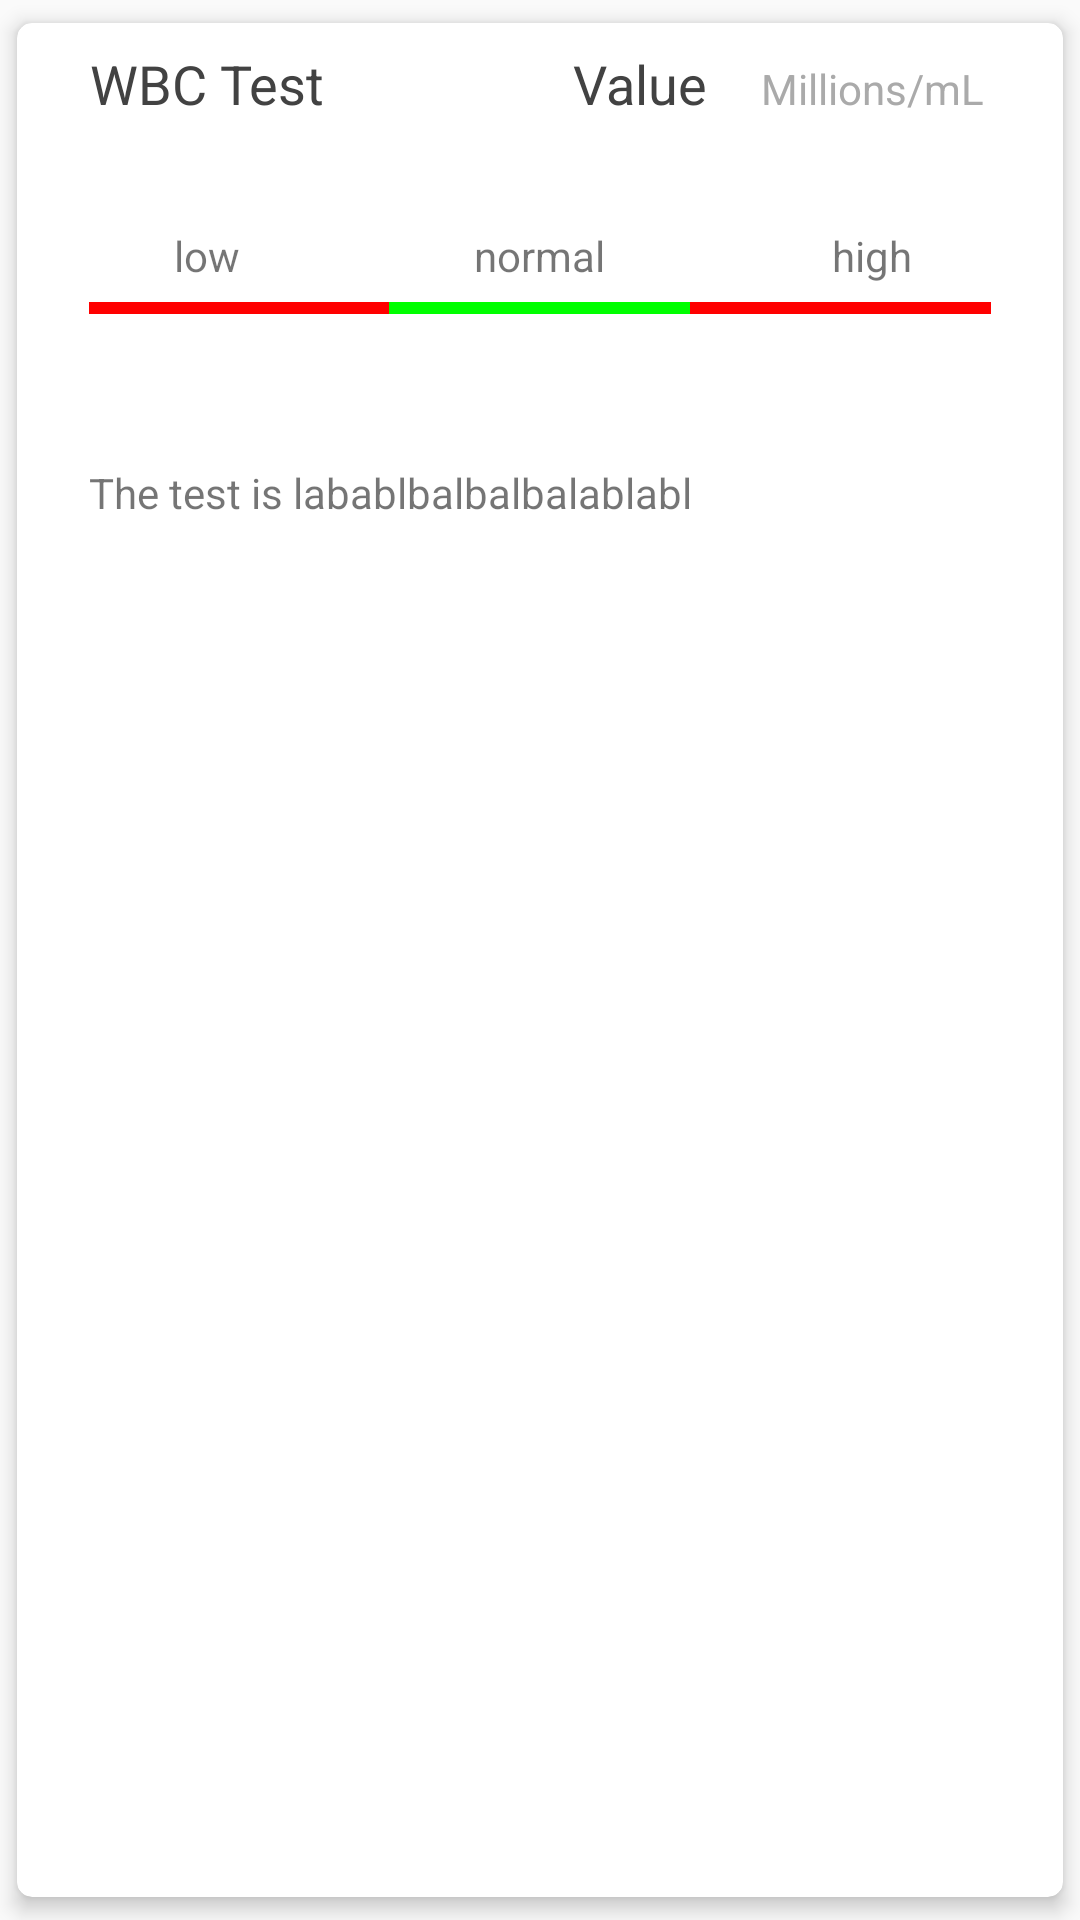

This screen was rendered from an Android layout file. Write that file and the resources it references.
<!-- AndroidManifest.xml: application theme AppTheme -->
<!-- res/layout/result_data_card.xml -->
<?xml version="1.0" encoding="utf-8"?>
<android.support.v7.widget.CardView xmlns:android="http://schemas.android.com/apk/res/android"
    xmlns:card_view="http://schemas.android.com/apk/res-auto"
    android:layout_width="match_parent"
    android:layout_height="wrap_content"
    xmlns:app="http://schemas.android.com/tools"
    android:layout_margin="8dp"
    android:clickable="true"
    android:focusable="true"
    android:foreground="?android:attr/selectableItemBackground"
    card_view:cardElevation="4dp"
    card_view:cardUseCompatPadding="true"
    card_view:cardCornerRadius="5dp">
    <LinearLayout
        android:layout_width="match_parent"
        android:layout_height="wrap_content"

        android:layout_margin="8dp"
        android:orientation="vertical">

    <LinearLayout
        android:layout_width="match_parent"
        android:layout_height="50dp"
        android:orientation="horizontal">

            <TextView
                android:text="WBC Test"
                android:gravity="center"
                android:layout_width="0dp"
                android:layout_height="wrap_content"
                android:layout_weight="1"
                android:id="@+id/textViewName"
                android:textColor="@color/cardview_dark_background"
                android:textSize="18sp" />
            <TextView
                android:text="Value"
                android:gravity="end"
                android:layout_width="0dp"
                android:layout_height="wrap_content"
                android:layout_weight="1"
                android:id="@+id/textViewValue"
                android:textColor="@color/cardview_dark_background"
                android:textSize="18sp" />

            <TextView
                android:layout_width="0dp"
                android:layout_height="wrap_content"
                android:gravity="center"
                android:textColor="@android:color/darker_gray"
                android:id="@+id/textViewUnits"
                android:layout_weight="1"
                android:text="Millions/mL"/>
    </LinearLayout>


        <LinearLayout
            android:layout_width="match_parent"
            android:layout_height="0dp"
            android:orientation="vertical"
            android:layout_weight="2">
            <LinearLayout
                android:layout_width="match_parent"
                android:layout_height="wrap_content"
                android:layout_marginTop="10dp"
                android:orientation="horizontal">
                <TextView
                    android:layout_width="0dp"
                    android:layout_weight="1"
                    android:gravity="center"
                    android:text="low"
                    android:layout_height="wrap_content" />
                <TextView
                    android:layout_width="0dp"
                    android:layout_weight="1"
                    android:gravity="center"
                    android:text="normal"
                    android:layout_height="wrap_content" />
                <TextView
                    android:layout_width="0dp"
                    android:layout_weight="1"
                    android:gravity="center"
                    android:text="high"
                    android:layout_height="wrap_content" />
            </LinearLayout>

            <RelativeLayout
                android:layout_width="match_parent"
                android:layout_height="wrap_content">
                <LinearLayout
                    android:layout_width="match_parent"
                    android:layout_height="wrap_content"
                    android:orientation="horizontal">
                    <ProgressBar
                        style="?android:attr/progressBarStyleHorizontal"
                        android:layout_width="0dp"
                        android:layout_weight="1"
                        android:layout_marginStart="16dp"
                        android:theme="@style/AppTheme.RedAccent"
                        android:layout_height="wrap_content"
                        android:max="1"
                        android:progress="1" />
                    <ProgressBar
                        style="?android:attr/progressBarStyleHorizontal"
                        android:layout_width="0dp"
                        android:theme="@style/AppTheme.GreenAccent"
                        android:layout_weight="1"
                        android:layout_height="wrap_content"
                        android:max="1"
                        android:progress="1" />
                    <ProgressBar
                        style="?android:attr/progressBarStyleHorizontal"
                        android:layout_width="0dp"
                        android:theme="@style/AppTheme.RedAccent"
                        android:layout_weight="1"
                        android:layout_marginEnd="16dp"
                        android:layout_height="wrap_content"
                        android:max="1"
                        android:progress="1" />
                </LinearLayout>
                <LinearLayout
                    android:layout_width="match_parent"
                    android:layout_height="wrap_content"
                    android:orientation="horizontal">
                    <ImageView
                        android:layout_width="0dp"
                        android:layout_weight="1"
                        android:layout_marginStart="16dp"
                        android:id="@+id/arrow_low"
                        android:layout_height="wrap_content"
                        android:visibility="invisible"
                        android:src="@drawable/ic_arrow_drop_up_black_36dp"/>
                    <ImageView
                        android:layout_width="0dp"
                        android:layout_weight="1"
                        android:id="@+id/arrow_normal"
                        android:layout_height="wrap_content"
                        android:visibility="invisible"
                        android:src="@drawable/ic_arrow_drop_up_black_36dp"/>
                    <ImageView
                        android:layout_width="0dp"
                        android:layout_weight="1"
                        android:id="@+id/arrow_high"
                        android:layout_height="wrap_content"
                        android:layout_marginEnd="16dp"
                        android:visibility="invisible"
                        android:src="@drawable/ic_arrow_drop_up_black_36dp"/>
                </LinearLayout>
                <LinearLayout
                    android:layout_width="match_parent"
                    android:layout_height="wrap_content"
                    android:layout_marginTop="25dp"
                    android:orientation="horizontal">
                    <TextView
                        android:layout_width="0dp"
                        android:layout_weight="1"
                        android:gravity="center"
                        android:layout_marginStart="16dp"
                        android:text="low"
                        android:id="@+id/textViewValueLow"
                        android:visibility="invisible"
                        android:layout_height="wrap_content" />
                    <TextView
                        android:layout_width="0dp"
                        android:layout_weight="1"
                        android:gravity="center"
                        android:text="normal"
                        android:id="@+id/textViewValueNormal"
                        android:visibility="invisible"
                        android:layout_height="wrap_content" />
                    <TextView
                        android:layout_width="0dp"
                        android:layout_weight="1"
                        android:gravity="center"
                        android:layout_marginEnd="16dp"
                        android:text="high"
                        android:id="@+id/textViewValueHigh"
                        android:visibility="invisible"
                        android:layout_height="wrap_content" />
                </LinearLayout>
            </RelativeLayout>

            <RelativeLayout
                android:layout_width="match_parent"
                android:layout_height="wrap_content">
                <ProgressBar
                    style="?android:attr/progressBarStyleHorizontal"
                    android:layout_width="match_parent"
                    android:layout_height="0dp"
                    android:layout_marginStart="16dp"
                    android:layout_marginEnd="16dp"
                    android:id="@+id/progressBar"
                    android:visibility="gone"
                    android:max="6"
                    android:progress="1" />


            </RelativeLayout>


            <TextView
                android:layout_width="match_parent"
                android:layout_height="fill_parent"
                android:layout_margin="16dp"
                android:id="@+id/test_result_summary"
                android:text="The test is labablbalbalbalablabl"/>

        </LinearLayout>

    </LinearLayout>
</android.support.v7.widget.CardView>
<!-- resources referenced by this layout -->
<resources>
  <style name="AppTheme.GreenAccent">
          <item name="colorAccent">#00ff00</item> 
      </style>
  <style name="AppTheme.RedAccent">
          <item name="colorAccent">#ff0000</item> 
      </style>
  <style name="AppTheme" parent="Theme.AppCompat.Light.DarkActionBar">
          
          
          
          
          <item name="colorPrimary">@color/colorAccent</item>
          <item name="colorPrimaryDark">@color/cyan_600</item>
          <item name="colorAccent">@color/colorAccent</item>
          
          
          
  
      </style>
  <color name="colorAccent">#00BCD4</color>
  <color name="cyan_600">#00ACC1</color>
</resources>
